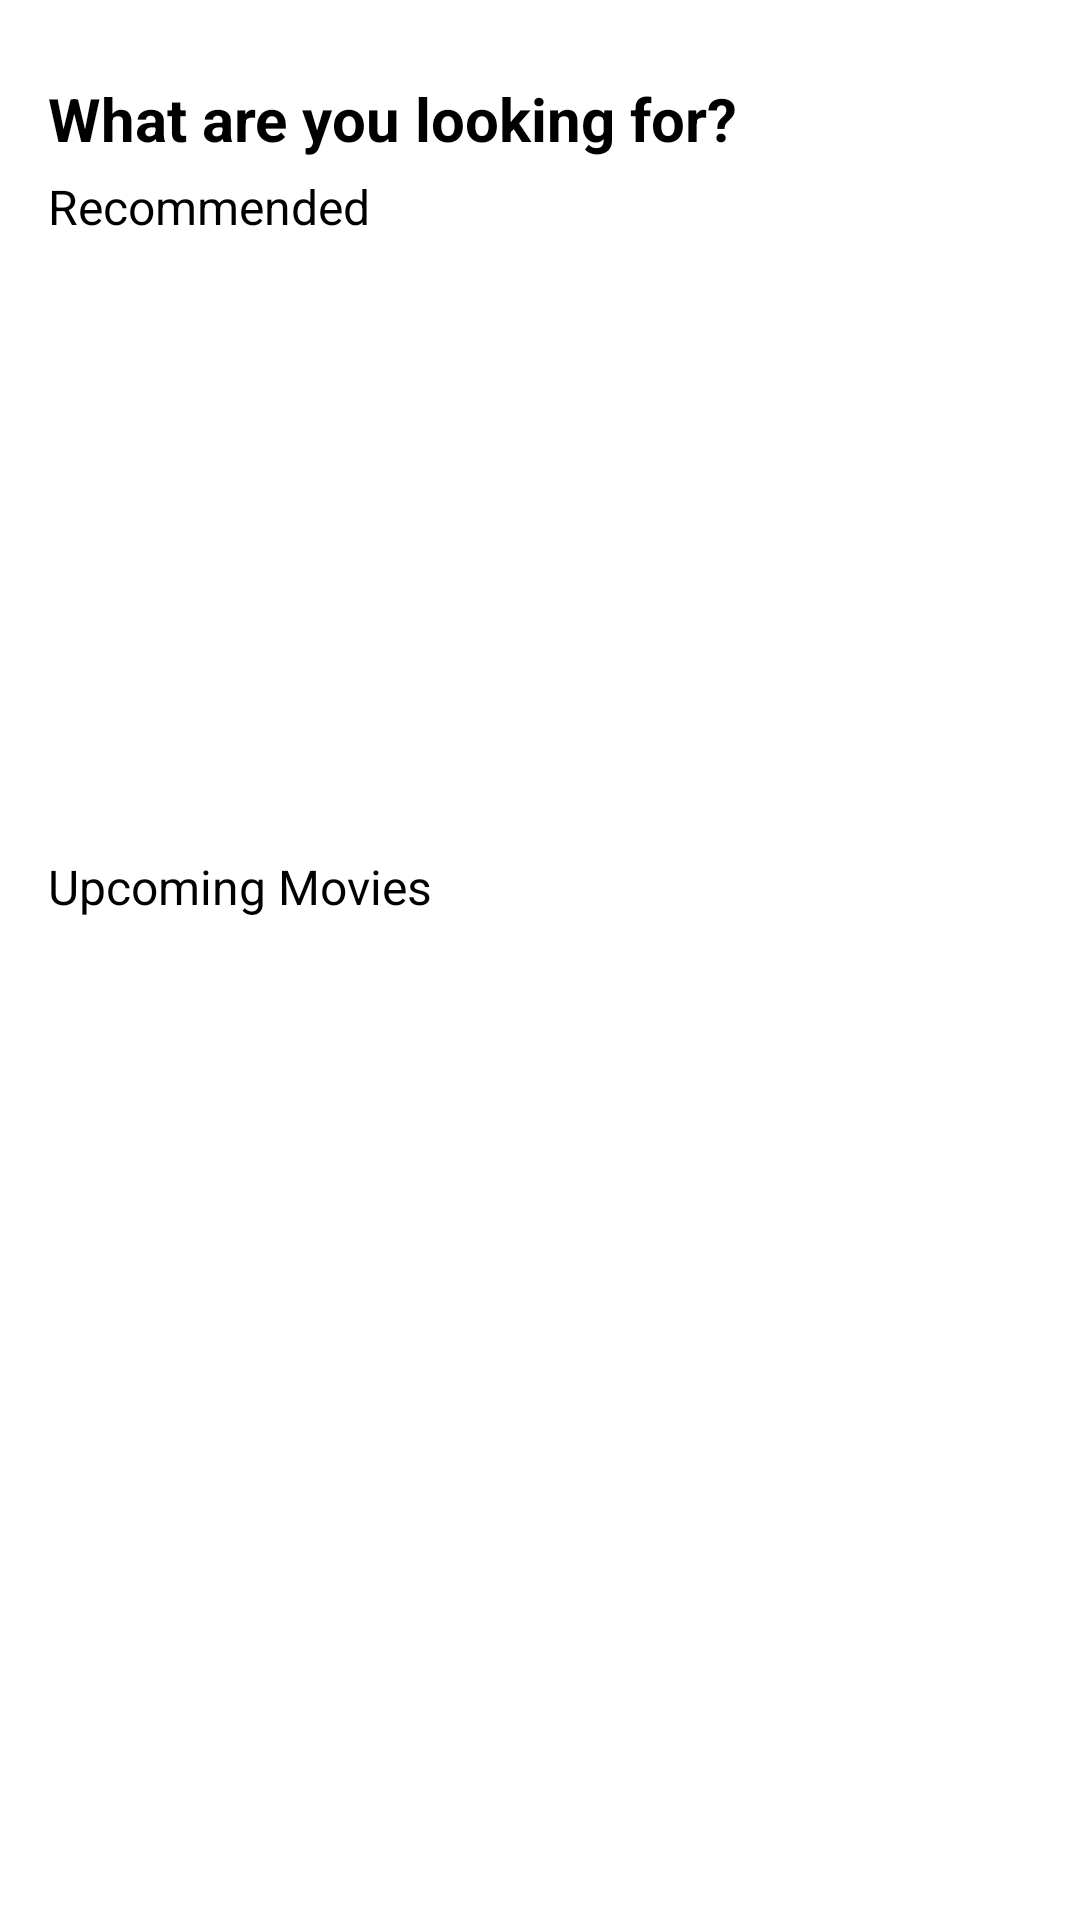

Layout XML and referenced resources for this Android screen:
<!-- AndroidManifest.xml: application theme Theme.MovieTimeCodeTest -->
<!-- res/layout/activity_main.xml -->
<?xml version="1.0" encoding="utf-8"?>
<androidx.core.widget.NestedScrollView
    xmlns:android="http://schemas.android.com/apk/res/android"
    xmlns:app="http://schemas.android.com/apk/res-auto"
    xmlns:tools="http://schemas.android.com/tools"
    android:layout_width="match_parent"
    android:layout_height="match_parent"
    android:fillViewport="true"
    android:padding="16dp"
    tools:context=".view.MainActivity">
    <androidx.constraintlayout.widget.ConstraintLayout
        android:layout_width="match_parent"
        android:layout_height="match_parent">
        <TextView
            android:layout_width="wrap_content"
            android:layout_height="wrap_content"
            android:text="What are you looking for?"
            android:id="@+id/tvAppBarTitle"
            android:textSize="20sp"
            android:textStyle="bold"
            android:textColor="@color/black"
            android:layout_marginTop="10dp"
            app:layout_constraintTop_toTopOf="parent"
            app:layout_constraintStart_toStartOf="parent"
            />

        <TextView
            android:layout_width="wrap_content"
            android:layout_height="wrap_content"
            android:text="Recommended"
            android:id="@+id/tvRecommended"
            android:textSize="16sp"
            android:textColor="@color/black"
            app:layout_constraintStart_toStartOf="parent"
            app:layout_constraintTop_toBottomOf="@id/tvAppBarTitle"
            android:layout_marginTop="5dp"/>

        <androidx.recyclerview.widget.RecyclerView
            android:layout_width="0dp"
            android:layout_height="200dp"
            android:id="@+id/rvPopular"
            android:layout_marginTop="5dp"
            tools:listitem="@layout/rv_movie_popular_item"
            app:layout_constraintStart_toStartOf="parent"
            app:layout_constraintEnd_toEndOf="parent"
            app:layout_constraintTop_toBottomOf="@id/tvRecommended"
            />

        <TextView
            android:layout_width="wrap_content"
            android:layout_height="wrap_content"
            android:text="Upcoming Movies"
            android:id="@+id/tvUpComing"
            android:textSize="16sp"
            android:textColor="@color/black"
            app:layout_constraintTop_toBottomOf="@id/rvPopular"
            app:layout_constraintStart_toStartOf="parent"
            />

        <androidx.recyclerview.widget.RecyclerView
            android:layout_width="0dp"
            android:layout_height="0dp"
            android:id="@+id/rvUpComing"
            android:layout_marginTop="5dp"
            tools:listitem="@layout/rv_movie_upcoming_item"
            app:layout_constraintTop_toBottomOf="@id/tvUpComing"
            app:layout_constraintStart_toStartOf="parent"
            app:layout_constraintEnd_toEndOf="parent"
            app:layout_constraintBottom_toBottomOf="parent"/>

        <RelativeLayout
            android:layout_width="match_parent"
            android:layout_height="wrap_content"
            android:id="@+id/rlTryAgain"
            android:padding="16dp"
            android:visibility="gone"
            android:background="?attr/selectableItemBackground"
            app:layout_constraintEnd_toEndOf="parent"
            app:layout_constraintStart_toStartOf="parent"
            app:layout_constraintBottom_toBottomOf="parent">
            <TextView
                android:layout_width="wrap_content"
                android:layout_height="wrap_content"
                android:layout_centerVertical="true"
                android:textColor="@color/red"
                android:text="No Internet Connection, please try again!"/>
            <ImageView
                android:layout_width="wrap_content"
                android:layout_height="wrap_content"
                android:src="@drawable/ic_tryagain"
                android:layout_alignParentEnd="true"
                android:layout_centerVertical="true"
                app:tint="@color/red"
                android:id="@+id/ivTryAgain"/>
        </RelativeLayout>

    </androidx.constraintlayout.widget.ConstraintLayout>
</androidx.core.widget.NestedScrollView>
<!-- res/layout/rv_movie_popular_item.xml (included above) -->
<?xml version="1.0" encoding="utf-8"?>
<androidx.constraintlayout.widget.ConstraintLayout xmlns:android="http://schemas.android.com/apk/res/android"
    android:layout_width="100dp"
    android:layout_height="200dp"
    android:padding="5dp"
    android:layout_margin="5dp"
    xmlns:app="http://schemas.android.com/apk/res-auto"
    xmlns:tools="http://schemas.android.com/tools">

    <ImageView
        android:layout_width="0dp"
        android:layout_height="150dp"
        android:id="@+id/ivImage"
        android:src="@drawable/ic_default_image"
        android:scaleType="centerCrop"
        app:layout_constraintStart_toStartOf="parent"
        app:layout_constraintEnd_toEndOf="parent"
        app:layout_constraintTop_toTopOf="parent"/>
    <TextView
        android:layout_width="wrap_content"
        android:layout_height="wrap_content"
        android:id="@+id/tvTitle"
        tools:text="Sample Title"
        android:maxLines="1"
        android:textColor="@color/black"
        android:textSize="15sp"
        android:textStyle="bold"
        app:layout_constraintStart_toStartOf="parent"
        app:layout_constraintTop_toBottomOf="@id/ivImage"/>
    <ImageView
        android:layout_width="wrap_content"
        android:layout_height="wrap_content"
        android:id="@+id/ivFav"
        android:src="@drawable/ic_favorite"
        app:layout_constraintStart_toStartOf="parent"
        app:layout_constraintBottom_toBottomOf="parent"
        app:layout_constraintTop_toBottomOf="@id/tvTitle"/>
    <TextView
        android:layout_width="wrap_content"
        android:layout_height="wrap_content"
        tools:text="80%"
        android:id="@+id/tvVote"
        android:textSize="13sp"
        android:layout_margin="10dp"
        app:layout_constraintStart_toEndOf="@id/ivFav"
        app:layout_constraintTop_toTopOf="@id/ivFav"
        app:layout_constraintBottom_toBottomOf="@id/ivFav"/>

</androidx.constraintlayout.widget.ConstraintLayout>
<!-- res/layout/rv_movie_upcoming_item.xml (included above) -->
<?xml version="1.0" encoding="utf-8"?>
<androidx.constraintlayout.widget.ConstraintLayout
    xmlns:android="http://schemas.android.com/apk/res/android"
    xmlns:tools="http://schemas.android.com/tools"
    xmlns:app="http://schemas.android.com/apk/res-auto"
    android:layout_height="180dp"
    android:layout_width="match_parent"
    android:padding="5dp"
    android:layout_margin="5dp"
    >
    <ImageView
        android:layout_width="100dp"
        android:layout_height="0dp"
        android:layout_margin="5dp"
        android:id="@+id/ivImage"
        android:src="@drawable/ic_default_image"
        android:scaleType="centerCrop"
        app:layout_constraintStart_toStartOf="parent"
        app:layout_constraintBottom_toBottomOf="parent"
        app:layout_constraintTop_toTopOf="parent"/>

    <TextView
        android:layout_width="wrap_content"
        android:layout_height="wrap_content"
        android:id="@+id/tvTitle"
        tools:text="Sample Title"
        android:layout_margin="5dp"
        android:maxLines="1"
        android:textColor="@color/black"
        android:textSize="15sp"
        android:textStyle="bold"
        app:layout_constraintStart_toEndOf="@id/ivImage"
        app:layout_constraintTop_toTopOf="@id/ivImage"/>

    <TextView
        android:layout_width="wrap_content"
        android:layout_height="wrap_content"
        android:id="@+id/tvDescription"
        android:layout_margin="5dp"
        android:maxLines="6"
        tools:text="ladjflsa jdsajflkasdjlfkj sdlfja sdf"
        android:textSize="13sp"
        app:layout_constraintTop_toBottomOf="@id/tvTitle"
        app:layout_constraintStart_toEndOf="@id/ivImage"/>

    <ImageView
        android:layout_width="wrap_content"
        android:layout_height="wrap_content"
        android:id="@+id/ivFav"
        android:layout_margin="5dp"
        android:src="@drawable/ic_favorite"
        app:layout_constraintStart_toEndOf="@id/ivImage"
        app:layout_constraintBottom_toBottomOf="@id/ivImage"
        app:layout_constraintTop_toBottomOf="@id/tvDescription"/>
    <TextView
        android:layout_width="wrap_content"
        android:layout_height="wrap_content"
        tools:text="80%"
        android:id="@+id/tvVote"
        android:textSize="13sp"
        android:layout_margin="10dp"
        app:layout_constraintStart_toEndOf="@id/ivFav"
        app:layout_constraintTop_toTopOf="@id/ivFav"
        app:layout_constraintBottom_toBottomOf="@id/ivFav"/>

</androidx.constraintlayout.widget.ConstraintLayout>
<!-- resources referenced by this layout -->
<resources>
  <color name="black">#FF000000</color>
  <color name="red">#FF0000</color>
  <!-- drawable ic_default_image (drawable-v24) -->
  <vector android:height="30dp" android:tint="#D6E6FD"
      android:viewportHeight="24" android:viewportWidth="24"
      android:width="30dp" xmlns:android="http://schemas.android.com/apk/res/android">
      <path android:fillColor="@android:color/white" android:pathData="M21,19V5c0,-1.1 -0.9,-2 -2,-2H5c-1.1,0 -2,0.9 -2,2v14c0,1.1 0.9,2 2,2h14c1.1,0 2,-0.9 2,-2zM8.5,13.5l2.5,3.01L14.5,12l4.5,6H5l3.5,-4.5z"/>
  </vector>
  <!-- drawable ic_favorite (drawable-v24) -->
  <vector android:height="24dp" android:tint="#FF0835"
      android:viewportHeight="24" android:viewportWidth="24"
      android:width="24dp" xmlns:android="http://schemas.android.com/apk/res/android">
      <path android:fillColor="@android:color/white" android:pathData="M12,21.35l-1.45,-1.32C5.4,15.36 2,12.28 2,8.5 2,5.42 4.42,3 7.5,3c1.74,0 3.41,0.81 4.5,2.09C13.09,3.81 14.76,3 16.5,3 19.58,3 22,5.42 22,8.5c0,3.78 -3.4,6.86 -8.55,11.54L12,21.35z"/>
  </vector>
  <style name="Theme.MovieTimeCodeTest" parent="Theme.MaterialComponents.DayNight.NoActionBar">
          
          <item name="colorPrimary">@color/purple_500</item>
          <item name="colorPrimaryVariant">@color/purple_700</item>
          <item name="colorOnPrimary">@color/white</item>
          
          <item name="colorSecondary">@color/teal_200</item>
          <item name="colorSecondaryVariant">@color/teal_700</item>
          <item name="colorOnSecondary">@color/black</item>
          
          <item name="android:statusBarColor">@android:color/transparent</item>
          <item name="android:windowNoTitle">true</item>
          <item name="android:windowTranslucentStatus">true</item>
  
          
      </style>
  <color name="purple_500">#FF6200EE</color>
  <color name="purple_700">#FF3700B3</color>
  <color name="white">#FFFFFFFF</color>
  <color name="teal_200">#FF03DAC5</color>
  <color name="teal_700">#FF018786</color>
</resources>
